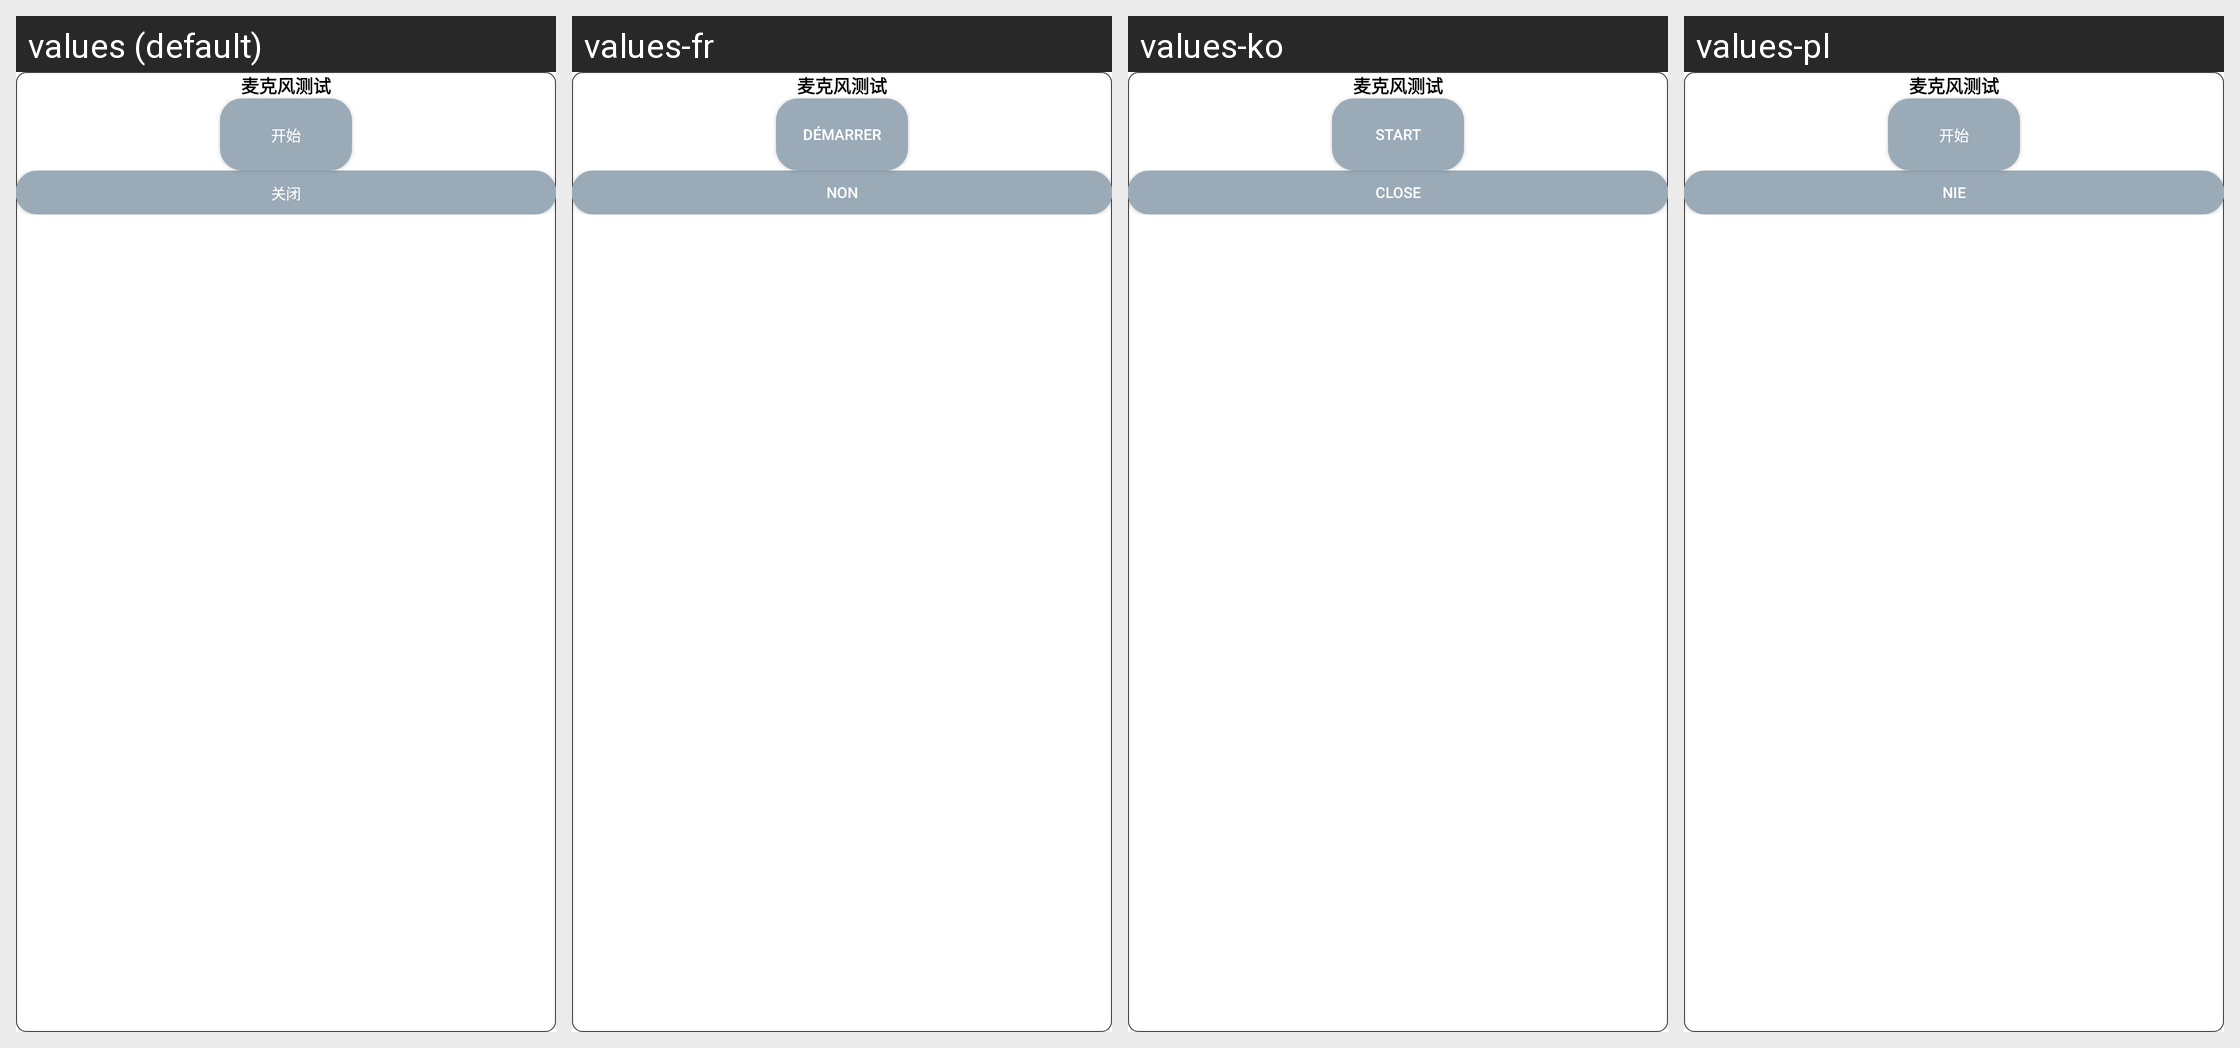

The Android screen above is rendered under several locales of the same app. Produce the string resources it draws, with the default and per-locale values.
Android screen res/layout/layout_microphone_test.xml rendered under 4 locales, left to right: values (default), values-fr, values-ko, values-pl. Device: Nexus 5 (rendered at 1080×1920; each locale shown at half size, 540×960, under a caption strip naming it); theme AppTheme.
Other locales in the repository, not shown: values-ar, values-de, values-en, values-en-rUK, values-en-rUS, values-en-rZA, values-es, values-hy, values-it, values-th.
Strings drawn on this screen, with the default value and each locale's value (text and hints the layout hard-codes, and strings that could not be matched under every locale, appear in the picture but are not listed):

microphone_test
  values: 麦克风测试
  values-fr: 麦克风测试  [not translated; the default value is used]
  values-ko: 麦克风测试  [not translated; the default value is used]
  values-pl: 麦克风测试  [not translated; the default value is used]

start
  values: 开始
  values-fr: Démarrer
  values-ko: Start
  values-pl: 开始

lab_disable
  values: 关闭
  values-fr: Non
  values-ko: Close
  values-pl: Nie
